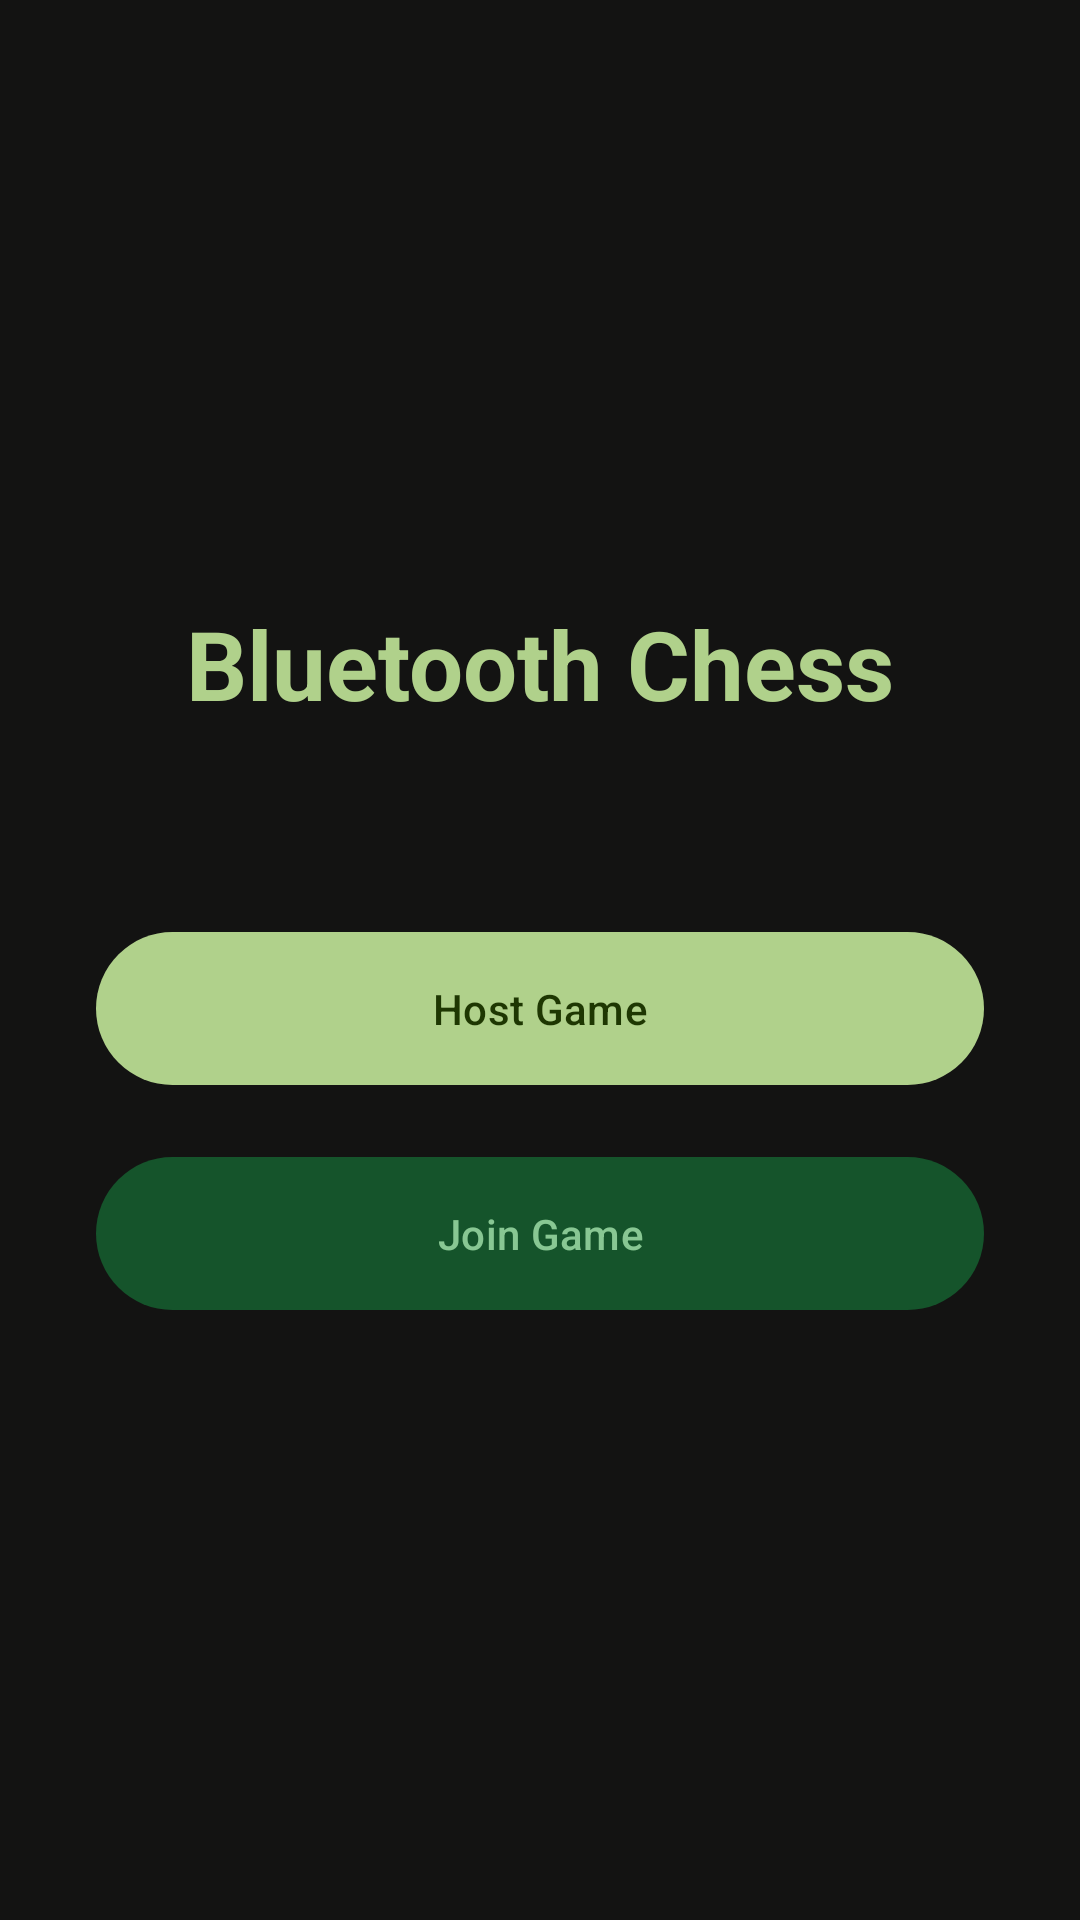

This screen was rendered from an Android layout file. Write that file and the resources it references.
<!-- AndroidManifest.xml: application theme Theme.BluetoothChess -->
<!-- res/layout/fragment_menu.xml -->
<?xml version="1.0" encoding="utf-8"?>
<androidx.constraintlayout.widget.ConstraintLayout xmlns:android="http://schemas.android.com/apk/res/android"
    xmlns:app="http://schemas.android.com/apk/res-auto"
    android:layout_width="match_parent"
    android:layout_height="match_parent"
    android:background="?attr/colorSurface">

    <TextView
        android:id="@+id/titleText"
        android:layout_width="wrap_content"
        android:layout_height="wrap_content"
        android:text="@string/app_name"
        android:textAppearance="?attr/textAppearanceHeadlineLarge"
        android:textColor="?attr/colorPrimary"
        android:textStyle="bold"
        app:layout_constraintBottom_toTopOf="@+id/btnHostGame"
        app:layout_constraintEnd_toEndOf="parent"
        app:layout_constraintStart_toStartOf="parent"
        app:layout_constraintTop_toTopOf="parent"
        app:layout_constraintVertical_chainStyle="packed" />

    <com.google.android.material.button.MaterialButton
        android:id="@+id/btnHostGame"
        style="@style/Widget.Material3.Button"
        android:layout_width="0dp"
        android:layout_height="wrap_content"
        android:layout_marginHorizontal="32dp"
        android:layout_marginTop="64dp"
        android:padding="16dp"
        android:text="@string/host_game"
        app:layout_constraintBottom_toTopOf="@+id/btnJoinGame"
        app:layout_constraintEnd_toEndOf="parent"
        app:layout_constraintStart_toStartOf="parent"
        app:layout_constraintTop_toBottomOf="@+id/titleText" />

    <com.google.android.material.button.MaterialButton
        android:id="@+id/btnJoinGame"
        style="@style/Widget.Material3.Button.TonalButton"
        android:layout_width="0dp"
        android:layout_height="wrap_content"
        android:layout_marginHorizontal="32dp"
        android:layout_marginTop="16dp"
        android:padding="16dp"
        android:text="@string/join_game"
        app:layout_constraintBottom_toBottomOf="parent"
        app:layout_constraintEnd_toEndOf="parent"
        app:layout_constraintStart_toStartOf="parent"
        app:layout_constraintTop_toBottomOf="@+id/btnHostGame" />

</androidx.constraintlayout.widget.ConstraintLayout>
<!-- resources referenced by this layout -->
<resources>
  <string name="app_name">Bluetooth Chess</string>
  <string name="host_game">Host Game</string>
  <string name="join_game">Join Game</string>
  <style name="Theme.BluetoothChess" parent="Theme.Material3.Dark.NoActionBar">
          
          <item name="colorPrimary">@color/primary</item>
          <item name="colorOnPrimary">@color/on_primary</item>
          <item name="colorPrimaryContainer">@color/primary_container</item>
          <item name="colorOnPrimaryContainer">@color/on_primary_container</item>
  
          
          <item name="colorSecondary">@color/secondary</item>
          <item name="colorOnSecondary">@color/on_secondary</item>
          <item name="colorSecondaryContainer">@color/secondary_container</item>
          <item name="colorOnSecondaryContainer">@color/on_secondary_container</item>
  
          
          <item name="colorError">@color/error</item>
          <item name="colorOnError">@color/on_error</item>
          <item name="colorErrorContainer">@color/error_container</item>
          <item name="colorOnErrorContainer">@color/on_error_container</item>
  
          
          <item name="android:colorBackground">@color/surface</item>
          <item name="colorOnBackground">@color/on_surface</item>
          <item name="colorSurface">@color/surface</item>
          <item name="colorOnSurface">@color/on_surface</item>
          <item name="colorSurfaceVariant">@color/surface_variant</item>
          <item name="colorOnSurfaceVariant">@color/on_surface_variant</item>
  
          <item name="colorOutline">@color/outline</item>
          <item name="colorOutlineVariant">@color/outline_variant</item>
      </style>
  <color name="primary">#b0d18b</color>
  <color name="on_primary">#1e3702</color>
  <color name="primary_container">#7b9a5a</color>
  <color name="on_primary_container">#183000</color>
  <color name="secondary">#96d5a0</color>
  <color name="on_secondary">#003918</color>
  <color name="secondary_container">#15542b</color>
  <color name="on_secondary_container">#88c793</color>
  <color name="error">#ffb4ab</color>
  <color name="on_error">#690005</color>
  <color name="error_container">#93000a</color>
  <color name="on_error_container">#ffdad6</color>
  <color name="surface">#131312</color>
  <color name="on_surface">#e5e2de</color>
  <color name="surface_variant">#353533</color>
  <color name="on_surface_variant">#c4c8b9</color>
  <color name="outline">#8e9285</color>
  <color name="outline_variant">#44483d</color>
</resources>
